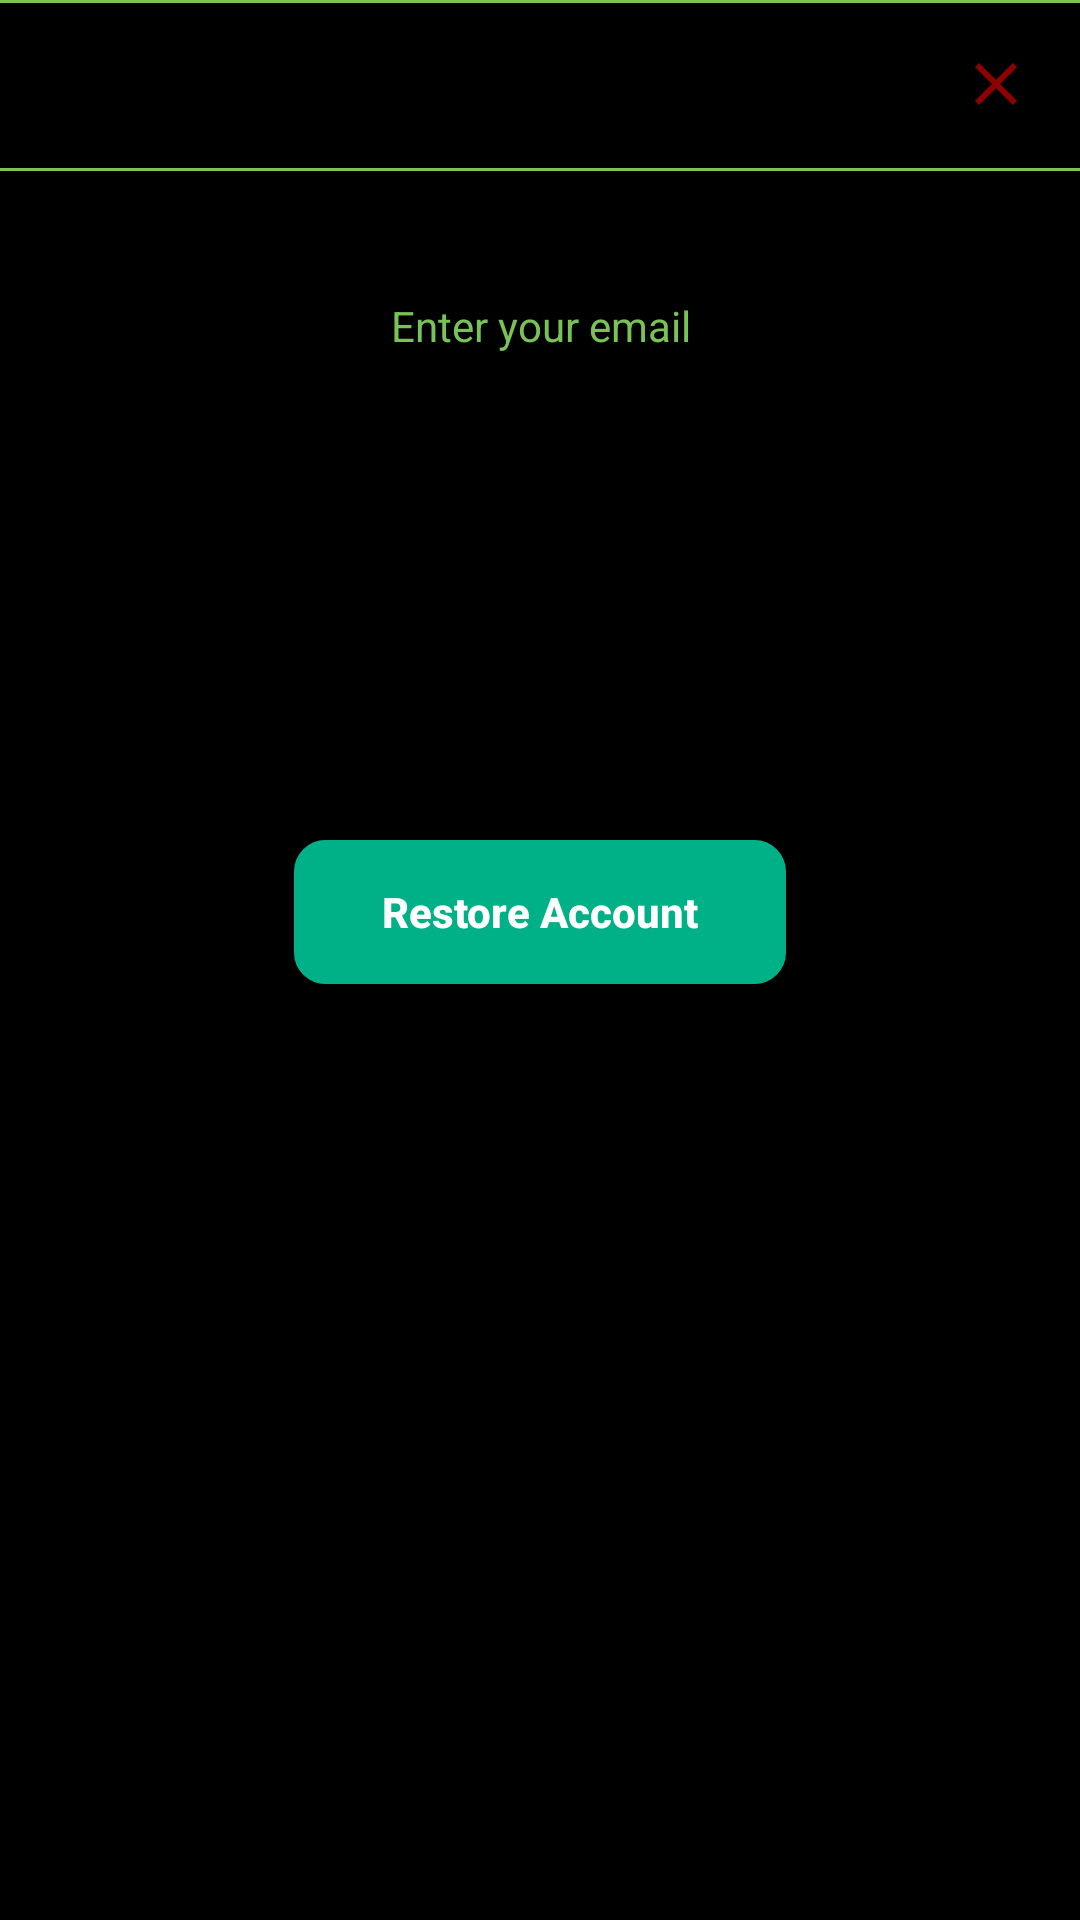

The Android layout XML behind this screen, and the referenced resources:
<!-- AndroidManifest.xml: application theme AppTheme -->
<!-- res/layout/fragment_login_recovery.xml -->
<?xml version="1.0" encoding="utf-8"?>
<androidx.constraintlayout.widget.ConstraintLayout xmlns:android="http://schemas.android.com/apk/res/android"
    xmlns:app="http://schemas.android.com/apk/res-auto"
    xmlns:tools="http://schemas.android.com/tools"
    android:layout_width="match_parent"
    android:layout_height="wrap_content"
    android:background="@android:color/black"
    android:paddingBottom="@dimen/default_space_double"
    tools:context=".modules.login.view.LoginRecoveryFragment">

    <View
        android:layout_width="match_parent"
        android:layout_height="1dp"
        android:background="@color/colorAccent"
        app:layout_constraintEnd_toEndOf="parent"
        app:layout_constraintTop_toTopOf="parent" />

    <ImageButton
        android:id="@+id/loginRecoveryFragmentCloseIB"
        android:layout_width="24dp"
        android:layout_height="24dp"
        android:layout_margin="@dimen/default_space"
        android:background="@drawable/ic_close_red"
        android:contentDescription="@string/exit_icon"
        app:layout_constraintBottom_toTopOf="@+id/loginRecoveryFragmentView"
        app:layout_constraintEnd_toEndOf="parent"
        app:layout_constraintTop_toTopOf="parent" />

    <TextView
        style="@style/StyleTitleTextView"
        android:layout_width="wrap_content"
        android:layout_height="wrap_content"
        android:layout_margin="@dimen/default_space"
        android:text="@string/account_recovery"
        app:layout_constraintBottom_toTopOf="@+id/loginRecoveryFragmentView"
        app:layout_constraintStart_toStartOf="parent"
        app:layout_constraintTop_toTopOf="parent" />

    <View
        android:id="@+id/loginRecoveryFragmentView"
        android:layout_width="match_parent"
        android:layout_height="1dp"
        android:layout_marginTop="@dimen/default_space"
        android:background="@color/colorAccent"
        app:layout_constraintEnd_toEndOf="parent"
        app:layout_constraintTop_toBottomOf="@+id/loginRecoveryFragmentCloseIB" />

    <EditText
        android:id="@+id/loginRecoveryFragmentEmailET"
        style="@style/StyleEditText"
        android:layout_width="match_parent"
        android:layout_height="wrap_content"
        android:layout_gravity="center_horizontal|center_vertical"
        android:layout_marginStart="@dimen/default_space_double"
        android:layout_marginLeft="@dimen/default_space_double"
        android:layout_marginTop="@dimen/default_space_double"
        android:layout_marginEnd="@dimen/default_space_double"
        android:hint="@string/enter_email"
        android:importantForAutofill="no"
        android:inputType="textEmailAddress"
        android:textAlignment="center"
        app:layout_constraintTop_toBottomOf="@+id/loginRecoveryFragmentView" />

    <LinearLayout
        android:id="@+id/loginRecoveryFragmentLayout"
        android:layout_width="match_parent"
        android:layout_height="match_parent"
        android:layout_margin="@dimen/default_space"
        android:gravity="center"
        android:orientation="horizontal"
        android:weightSum="2"
        app:layout_constraintTop_toBottomOf="@+id/loginRecoveryFragmentEmailET">

        <Button
            android:id="@+id/loginFragmentRegisterButton"
            style="@style/StyleFunctionalButton"
            android:layout_width="0dp"
            android:layout_height="wrap_content"
            android:layout_weight="1"
            android:text="@string/restore_password" />

    </LinearLayout>

    <TextView
        style="@style/StyleTitleTextView"
        android:layout_width="wrap_content"
        android:layout_height="wrap_content"
        android:layout_margin="@dimen/default_space"
        android:text="@string/account_recovery_info"
        android:textStyle="normal"
        android:textSize="@dimen/default_text_size"
        app:layout_constraintEnd_toEndOf="parent"
        app:layout_constraintStart_toStartOf="parent"
        app:layout_constraintTop_toBottomOf="@+id/loginRecoveryFragmentLayout" />


</androidx.constraintlayout.widget.ConstraintLayout>
<!-- resources referenced by this layout -->
<resources>
  <color name="colorAccent">#78C257</color>
  <dimen name="default_space">16dp</dimen>
  <dimen name="default_space_double">32dp</dimen>
  <dimen name="default_text_size">14sp</dimen>
  <!-- drawable ic_close_red (drawable) -->
  <vector android:height="24dp" android:tint="#8E0100"
      android:viewportHeight="24.0" android:viewportWidth="24.0"
      android:width="24dp" xmlns:android="http://schemas.android.com/apk/res/android">
      <path android:fillColor="#FF000000" android:pathData="M19,6.41L17.59,5 12,10.59 6.41,5 5,6.41 10.59,12 5,17.59 6.41,19 12,13.41 17.59,19 19,17.59 13.41,12z"/>
  </vector>
  <string name="account_recovery">Account Recovery</string>
  <string name="account_recovery_info">You will receive an email with a temporary password.</string>
  <string name="enter_email">Enter your email</string>
  <string name="exit_icon">Close</string>
  <string name="restore_password">Restore Account</string>
  <style name="StyleEditText">
          <item name="android:textSize">@dimen/default_text_size</item>
          <item name="android:textColorHint">@color/colorAccent</item>
          <item name="android:textColor">@android:color/white</item>
      </style>
  <style name="StyleFunctionalButton">
          <item name="android:textSize">@dimen/default_text_size</item>
          <item name="android:textAllCaps">false</item>
          <item name="android:textColor">@android:color/white</item>
          <item name="android:textStyle">bold</item>
          <item name="android:background">@drawable/border_round_action_button</item>
      </style>
  <style name="AppTheme" parent="Theme.AppCompat.DayNight.NoActionBar">
          
          <item name="colorPrimary">@color/colorPrimary</item>
          <item name="colorPrimaryDark">@color/colorPrimaryDark</item>
          <item name="colorAccent">@color/colorAccent</item>
          <item name="android:windowBackground">@drawable/space_bg_one</item>
      </style>
  <!-- drawable border_round_action_button (drawable) -->
  <?xml version="1.0" encoding="utf-8"?>
  <selector xmlns:android="http://schemas.android.com/apk/res/android">
  
      <item android:state_pressed="false">
          <shape android:shape="rectangle">
              <corners android:bottomLeftRadius="10dp" android:bottomRightRadius="10dp"
                  android:topLeftRadius="10dp" android:topRightRadius="10dp" />
              <stroke android:width="1dp" android:color="@color/colorPrimary" />
              <solid android:color="@color/colorPrimary" />
          </shape>
      </item>
  
      <item android:state_pressed="true">
          <shape android:shape="rectangle">
              <corners android:bottomLeftRadius="10dp" android:bottomRightRadius="10dp"
                  android:topLeftRadius="10dp" android:topRightRadius="10dp" />
              <stroke android:width="1dp" android:color="@android:color/white" />
              <solid android:color="@color/colorAccent" />
          </shape>
      </item>
  
  </selector>
  <color name="colorPrimary">#00B087</color>
  <color name="colorPrimaryDark">#000000</color>
</resources>
